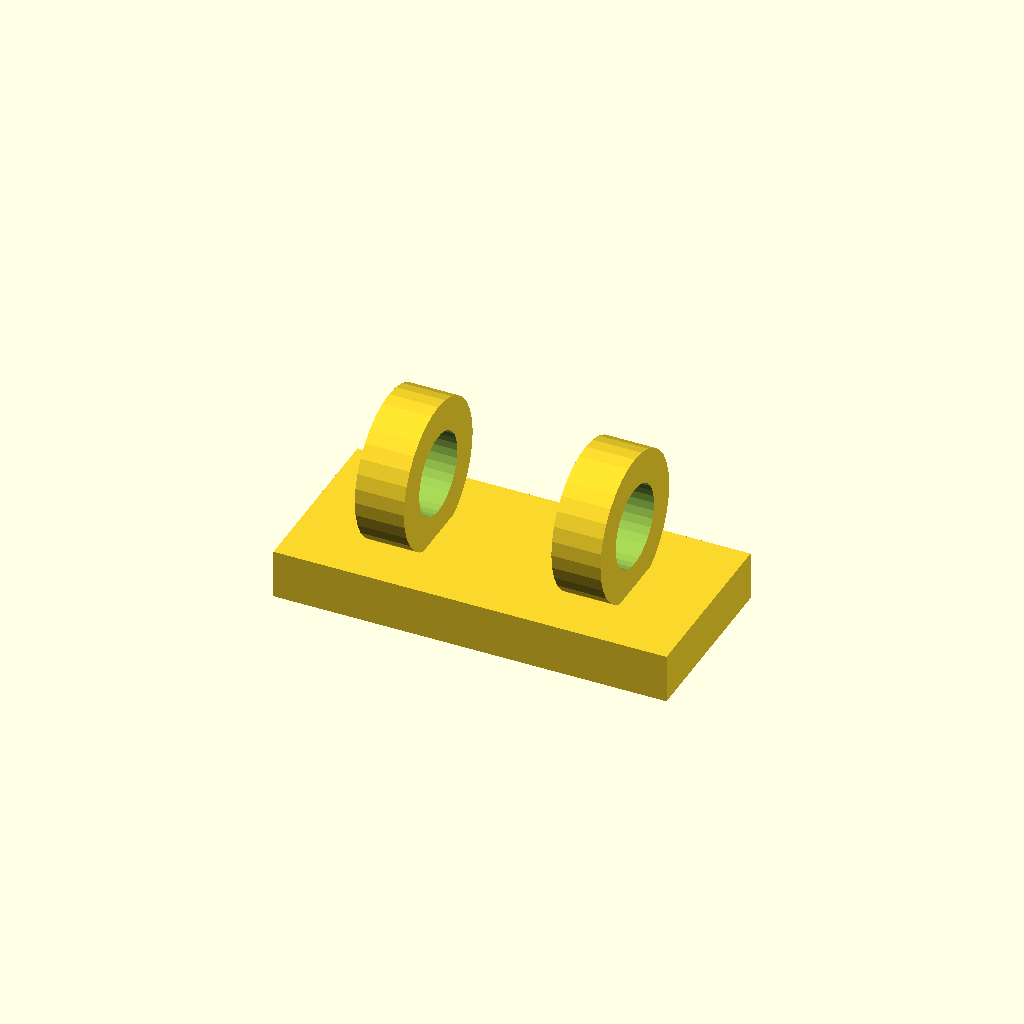
Cell 1 — every parameter at its default value.
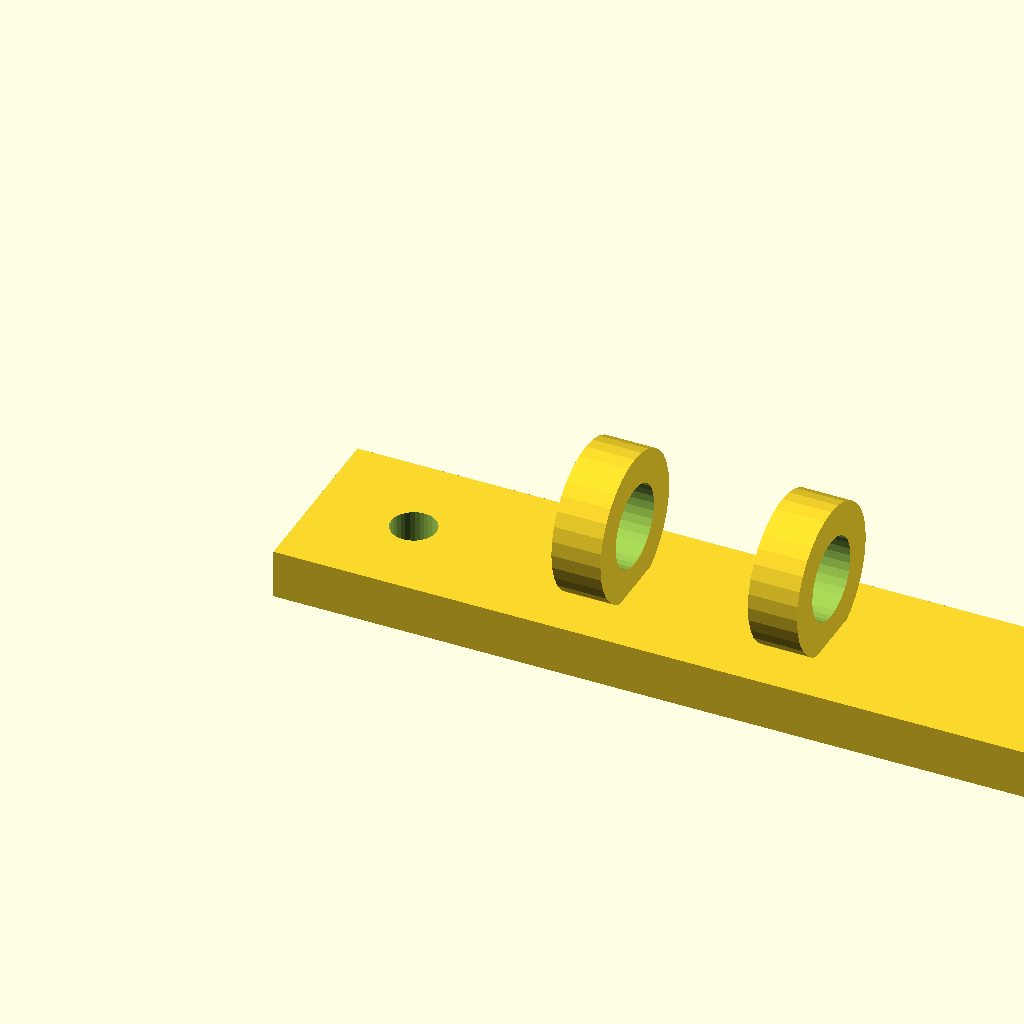
Cell 2 — plate_x set to 96, the other parameters unchanged.
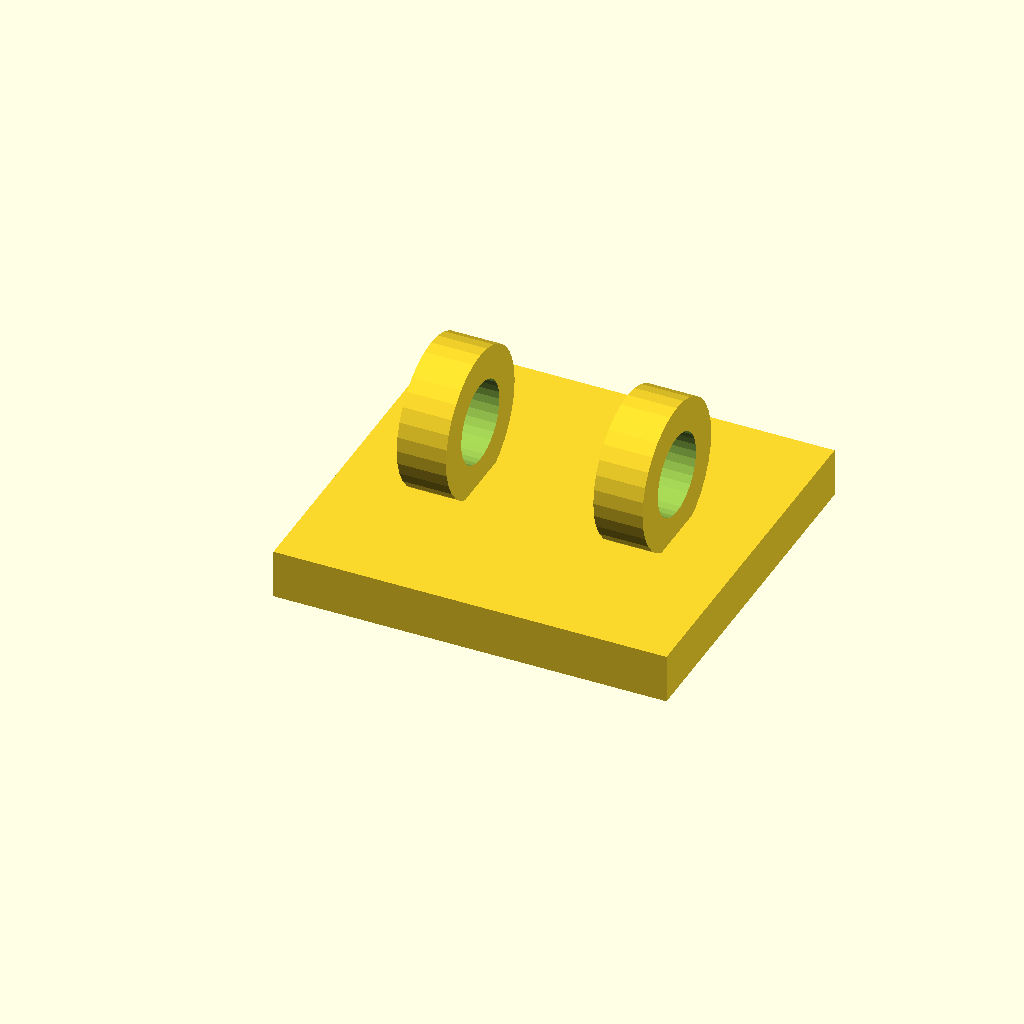
Cell 3: plate_y = 44 (everything else at default).
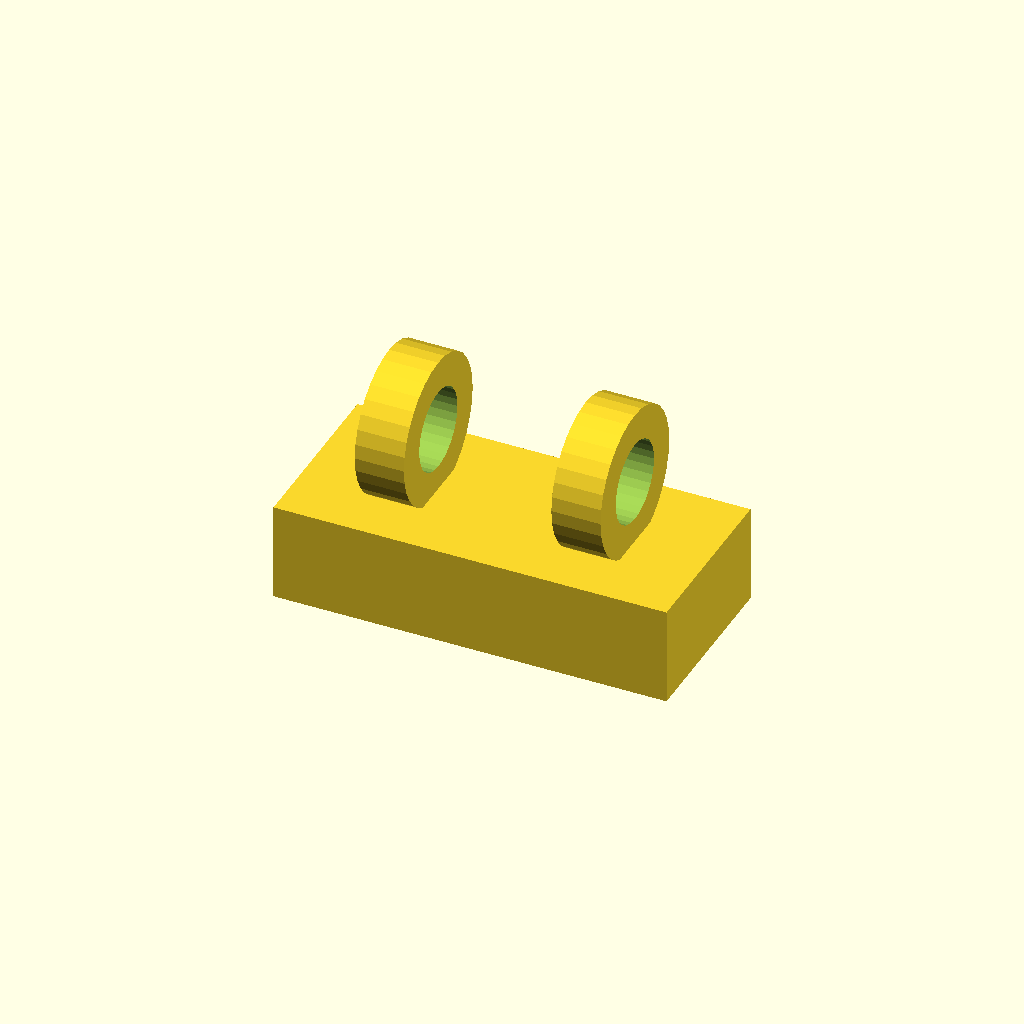
Cell 4: plate_t = 12 (everything else at default).
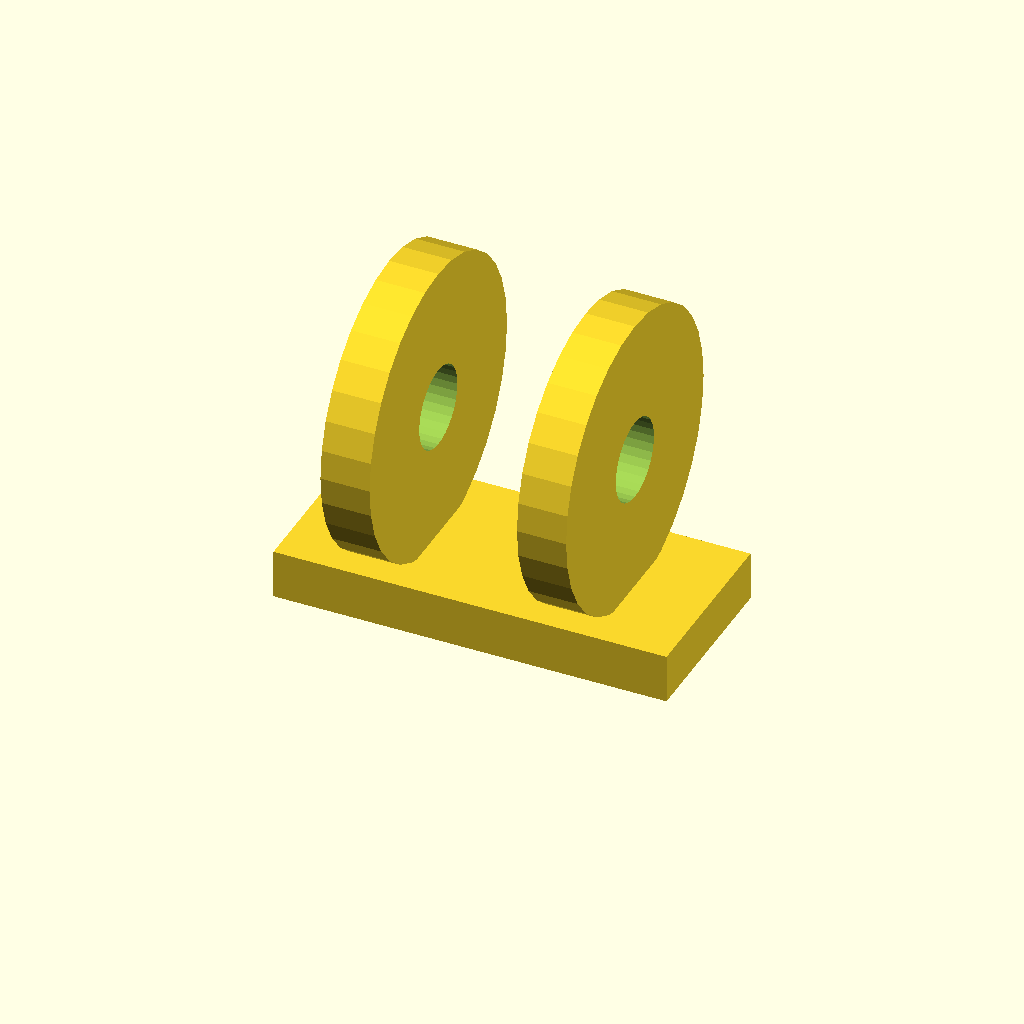
Cell 5: wire_seat_d = 36 (everything else at default).
One fixed orthographic camera (rotation 55°, 0°, 25°; colour scheme Cornfield) for every cell.
The OpenSCAD source (optional_data/data/gen2/clips/part_0035.scad):
$fn = 32;

// ----------------------------------------------------------------------
// Cable clip: cable 10 mm, clamp 18 mm, base 48 mm
// ----------------------------------------------------------------------

// --- parameters (mm) ---
plate_x = 48;             // base length, X
plate_y = 22;             // base width, Y
plate_t = 6;              // base thickness
wire_seat_d = 18;         // clamp outside diameter
clip_t = 4;               // clamp wall
cable_d = 10;             // cable opening
ring_w = 6;               // clamp width along the cable
screw_d = 5.5;            // screw clearance
sink = 1;                 // overlap of the clamp into the base
pitch = 24;               // distance between the two clamps

module base() {
  cube([plate_x, plate_y, plate_t]);
}

module clamps() {
  for (sx = [-1, 1])
    translate([plate_x / 2 + sx * pitch / 2, plate_y / 2, plate_t + wire_seat_d / 2 - sink]) rotate([0, 90, 0])
      cylinder(h = ring_w, d = wire_seat_d, center = true);
}

difference() {
  union() {
    base();
    clamps();
  }
  for (sx = [-1, 1])
    translate([plate_x / 2 + sx * pitch / 2, plate_y / 2, plate_t + wire_seat_d / 2 - sink]) rotate([0, 90, 0]) translate([0, 0, -ring_w / 2 - 1]) cylinder(h = ring_w + 2, d = cable_d);
  translate([12, plate_y / 2, -1]) cylinder(h = plate_t + 2, d = screw_d);
  translate([36, plate_y / 2, -1]) cylinder(h = plate_t + 2, d = screw_d);
}
Customizer parameters (derived from the source; name, type, default, range or options):
plate_x: number, default 48
plate_y: number, default 22
plate_t: number, default 6
wire_seat_d: number, default 18
clip_t: number, default 4
cable_d: number, default 10
ring_w: number, default 6
screw_d: number, default 5.5
sink: number, default 1
pitch: number, default 24
